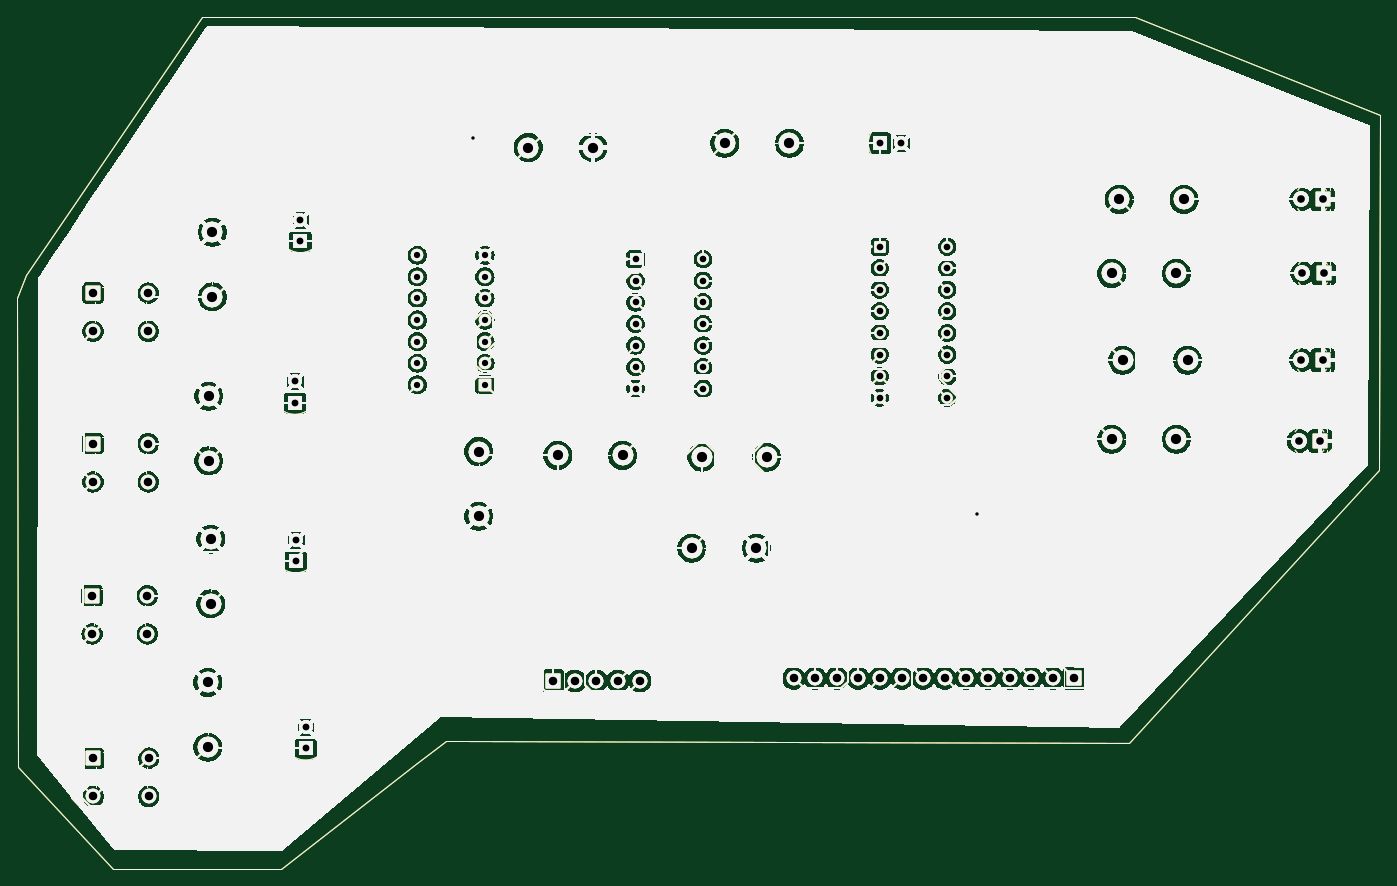
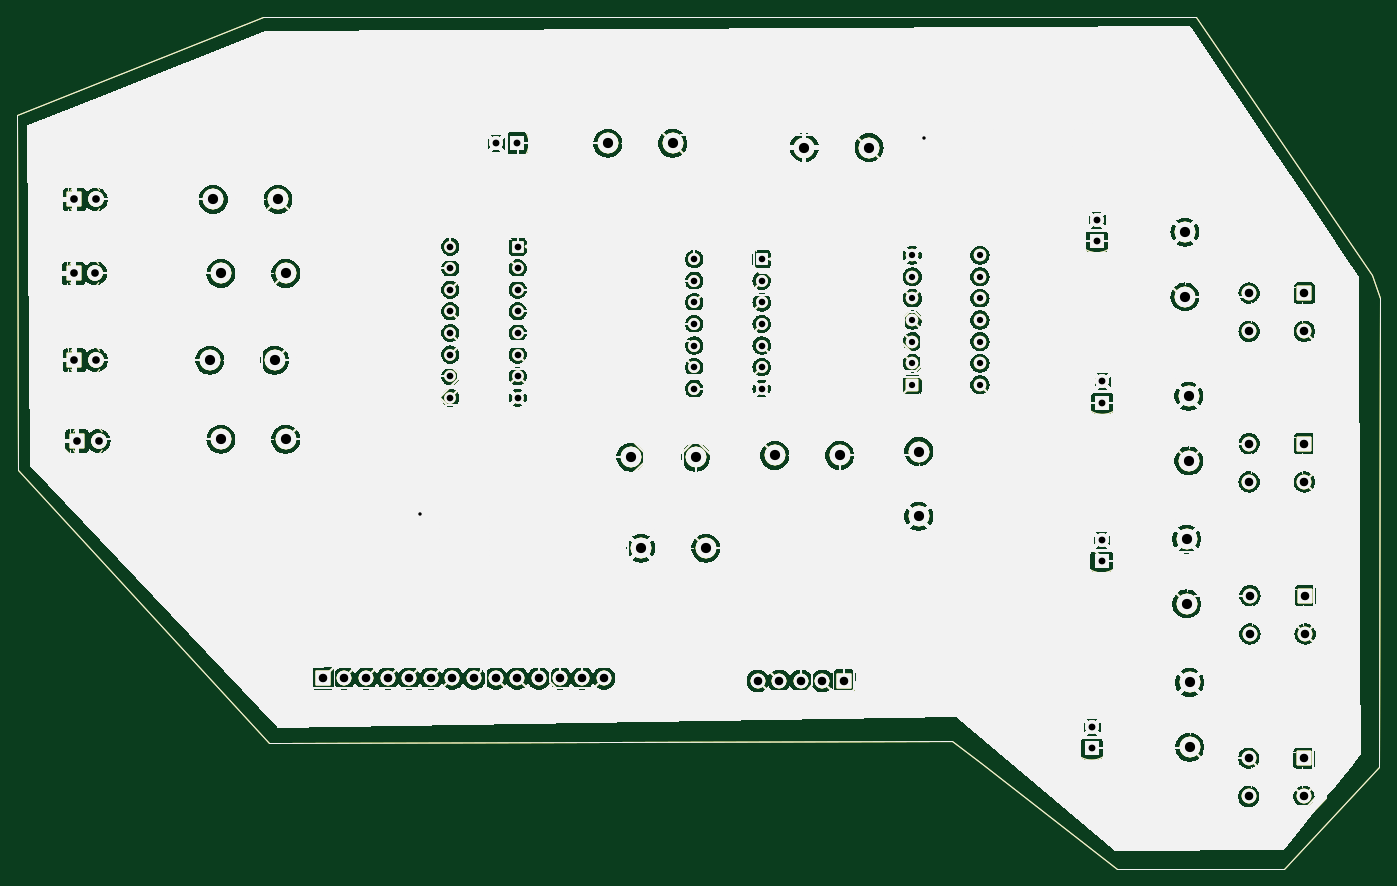
Circuit board: 11 layer files. Board 160.3 x 100.2 mm.
- bottom_copper: CAN_FinalDesign-B_Cu.gbl (389219 bytes)
- bottom_mask: CAN_FinalDesign-B_Mask.gbs (389220 bytes)
- paste: CAN_FinalDesign-B_Paste.gbp (389215 bytes)
- bottom_silk: CAN_FinalDesign-B_Silkscreen.gbo (389216 bytes)
- outline: CAN_FinalDesign-Edge_Cuts.gm1 (389187 bytes)
- top_copper: CAN_FinalDesign-F_Cu.gtl (389219 bytes)
- top_mask: CAN_FinalDesign-F_Mask.gts (389220 bytes)
- paste: CAN_FinalDesign-F_Paste.gtp (389215 bytes)
- top_silk: CAN_FinalDesign-F_Silkscreen.gto (389216 bytes)
- drill: CAN_FinalDesign-NPTH.drl (32 bytes)
- drill: CAN_FinalDesign-PTH.drl (2057 bytes)

=== bottom_copper: CAN_FinalDesign-B_Cu.gbl (389219 bytes, source omitted) ===
=== bottom_mask: CAN_FinalDesign-B_Mask.gbs (389220 bytes, source omitted) ===
=== paste: CAN_FinalDesign-B_Paste.gbp (389215 bytes, source omitted) ===
=== bottom_silk: CAN_FinalDesign-B_Silkscreen.gbo (389216 bytes, source omitted) ===
=== outline: CAN_FinalDesign-Edge_Cuts.gm1 (389187 bytes, source omitted) ===
=== top_copper: CAN_FinalDesign-F_Cu.gtl (389219 bytes, source omitted) ===
=== top_mask: CAN_FinalDesign-F_Mask.gts (389220 bytes, source omitted) ===
=== paste: CAN_FinalDesign-F_Paste.gtp (389215 bytes, source omitted) ===
=== top_silk: CAN_FinalDesign-F_Silkscreen.gto (389216 bytes, source omitted) ===
=== drill: CAN_FinalDesign-NPTH.drl ===
M48
INCH,TZ
%
G90
G05
M30

=== drill: CAN_FinalDesign-PTH.drl ===
M48
INCH,TZ
T1C0.0157
T2C0.0291
T3C0.0303
T4C0.0307
T5C0.0315
T6C0.0354
T7C0.0394
T8C0.0472
%
G90
G05
T1
X48465Y-27323
X71811Y-44685
T2
X45894Y-32728
X45894Y-33728
X45894Y-34728
X45894Y-35728
X45894Y-36728
X45894Y-37728
X45894Y-38728
X49020Y-32728
X49020Y-33728
X49020Y-34728
X49020Y-35728
X49020Y-36728
X49020Y-37728
X49020Y-38728
T3
X55996Y-32909
X55996Y-33909
X55996Y-34909
X55996Y-35909
X55996Y-36909
X55996Y-37909
X55996Y-38909
X59122Y-32909
X59122Y-33909
X59122Y-34909
X59122Y-35909
X59122Y-36909
X59122Y-37909
X59122Y-38909
T4
X67295Y-32327
X67295Y-33327
X67295Y-34327
X67295Y-35327
X67295Y-36327
X67295Y-37327
X67295Y-38327
X67295Y-39327
X70421Y-32327
X70421Y-33327
X70421Y-34327
X70421Y-35327
X70421Y-36327
X70421Y-37327
X70421Y-38327
X70421Y-39327
T5
X40224Y-38573
X40224Y-39557
X40264Y-45909
X40264Y-46894
X40480Y-31087
X40480Y-32071
X40717Y-54578
X40717Y-55562
X67309Y-27547
X68293Y-27547
T6
X86695Y-41327
X86813Y-30146
X86813Y-37587
X86852Y-33571
X87695Y-41327
X87813Y-30146
X87813Y-37587
X87852Y-33571
T7
X30835Y-48488
X30835Y-50260
X30874Y-34481
X30874Y-36253
X30874Y-41450
X30874Y-43221
X30894Y-56013
X30894Y-57784
X33394Y-48488
X33394Y-50260
X33433Y-34481
X33433Y-36253
X33433Y-41450
X33433Y-43221
X33453Y-56013
X33453Y-57784
X52185Y-52429
X53185Y-52429
X54185Y-52429
X55185Y-52429
X56185Y-52429
X63311Y-52311
X64311Y-52311
X65311Y-52311
X66311Y-52311
X67311Y-52311
X68311Y-52311
X69311Y-52311
X70311Y-52311
X71311Y-52311
X72311Y-52311
X73311Y-52311
X74311Y-52311
X75311Y-52311
X76311Y-52311
T8
X36189Y-52505
X36189Y-55505
X36228Y-39252
X36228Y-42252
X36327Y-45870
X36327Y-48870
X36406Y-31657
X36406Y-34657
X48728Y-41815
X48728Y-44815
X51028Y-27744
X52390Y-41996
X54028Y-27744
X55390Y-41996
X58587Y-46287
X59059Y-42075
X60120Y-27547
X61587Y-46287
X62059Y-42075
X63120Y-27547
X78035Y-33571
X78035Y-41248
X78390Y-30146
X78547Y-37587
X81035Y-33571
X81035Y-41248
X81390Y-30146
X81547Y-37587
M30

